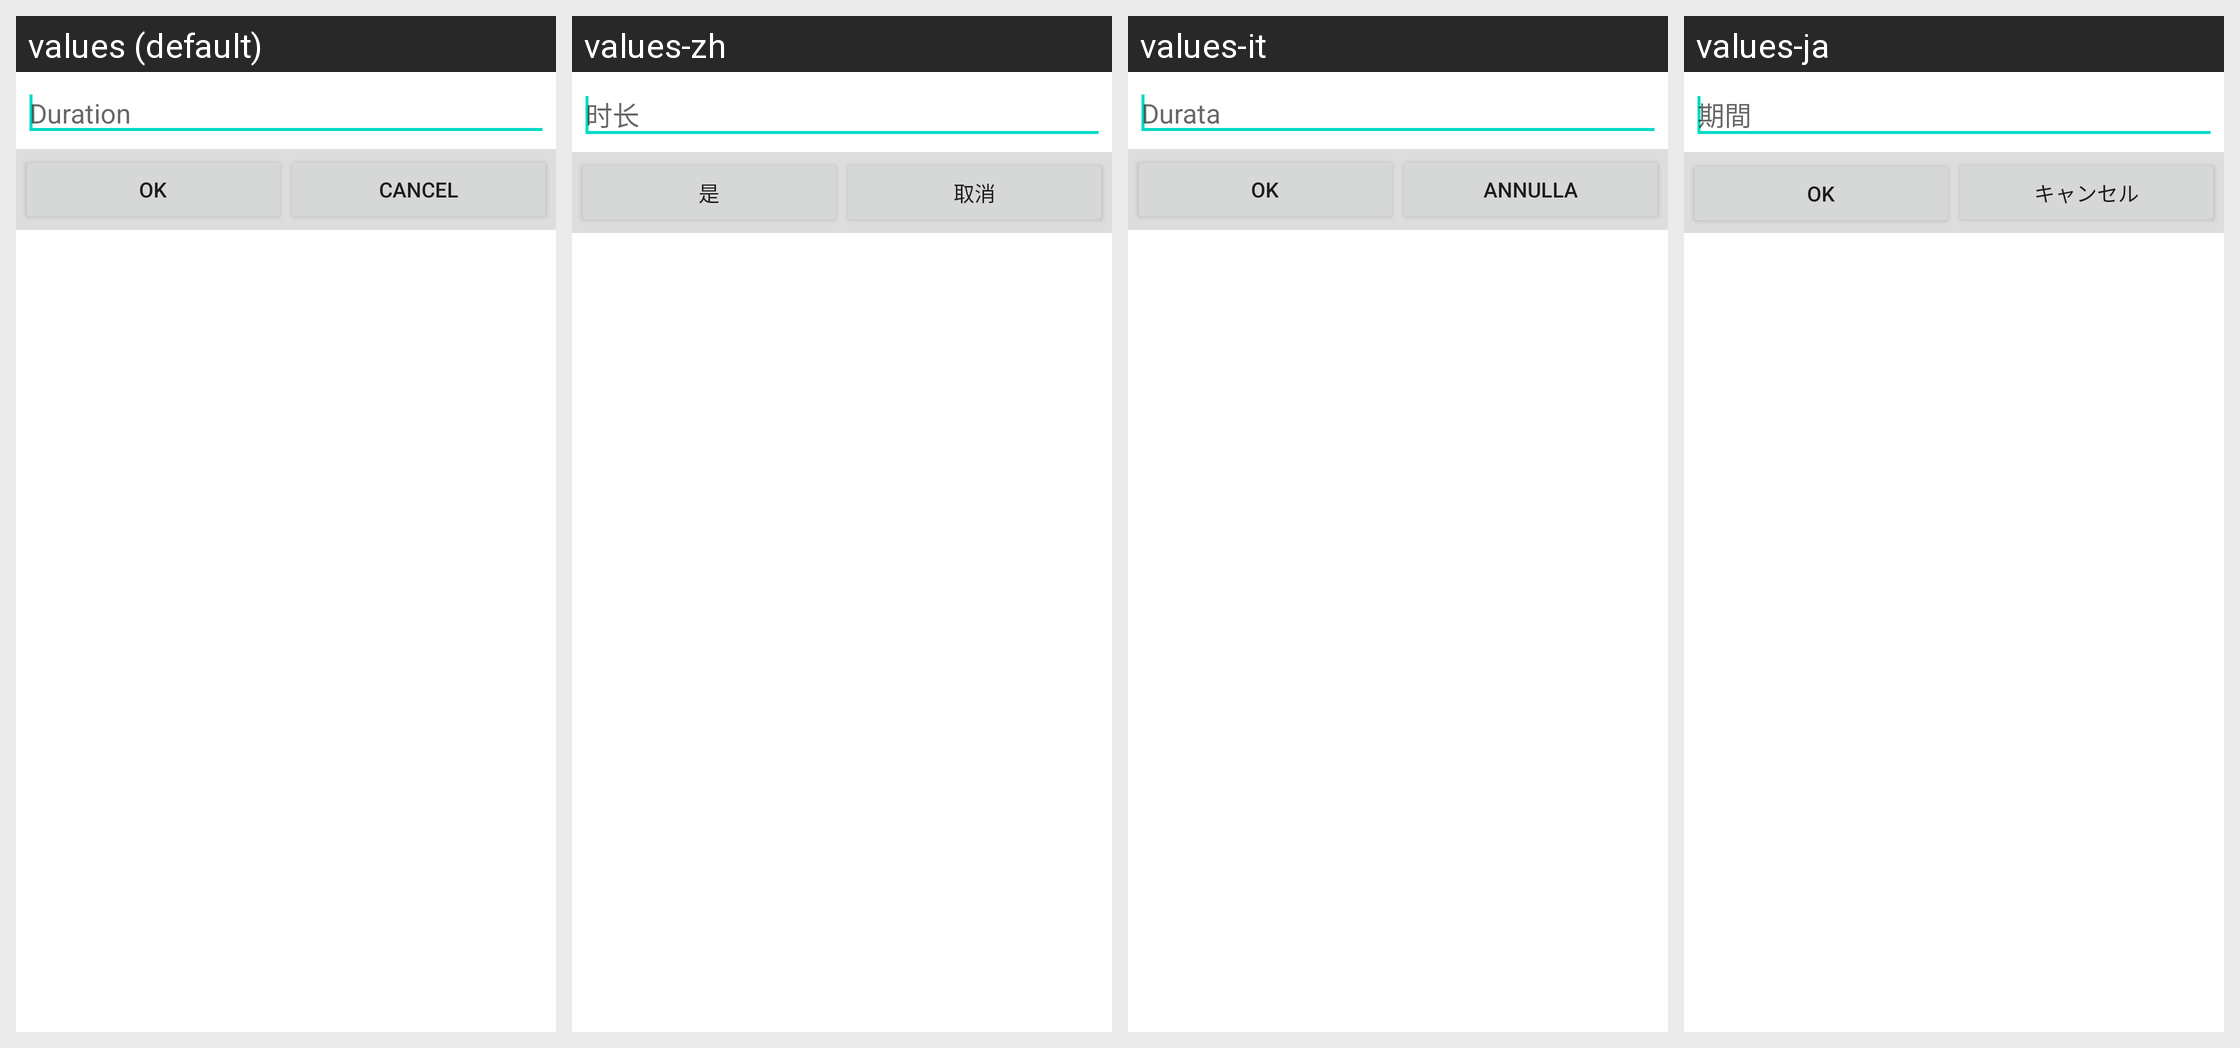

Translations of the strings shown on this Android screen, per locale in the grid:
Android screen res/layout/hint_record_duration.xml rendered under 4 locales, left to right: values (default), values-zh, values-it, values-ja. Device: Nexus 5 (rendered at 1080×1920; each locale shown at half size, 540×960, under a caption strip naming it); theme Theme.MaterialComponents.DayNight.NoActionBar.
Other locales in the repository, not shown: values-de, values-es, values-fr.
Strings drawn on this screen, with the default value and each locale's value (text and hints the layout hard-codes, and strings that could not be matched under every locale, appear in the picture but are not listed):

lab_record_timing_duration
  values: Duration
  values-zh: 时长
  values-it: Durata
  values-ja: 期間

ok
  values: OK
  values-zh: 是
  values-it: OK
  values-ja: OK

cancel
  values: Cancel
  values-zh: 取消
  values-it: Annulla
  values-ja: キャンセル
